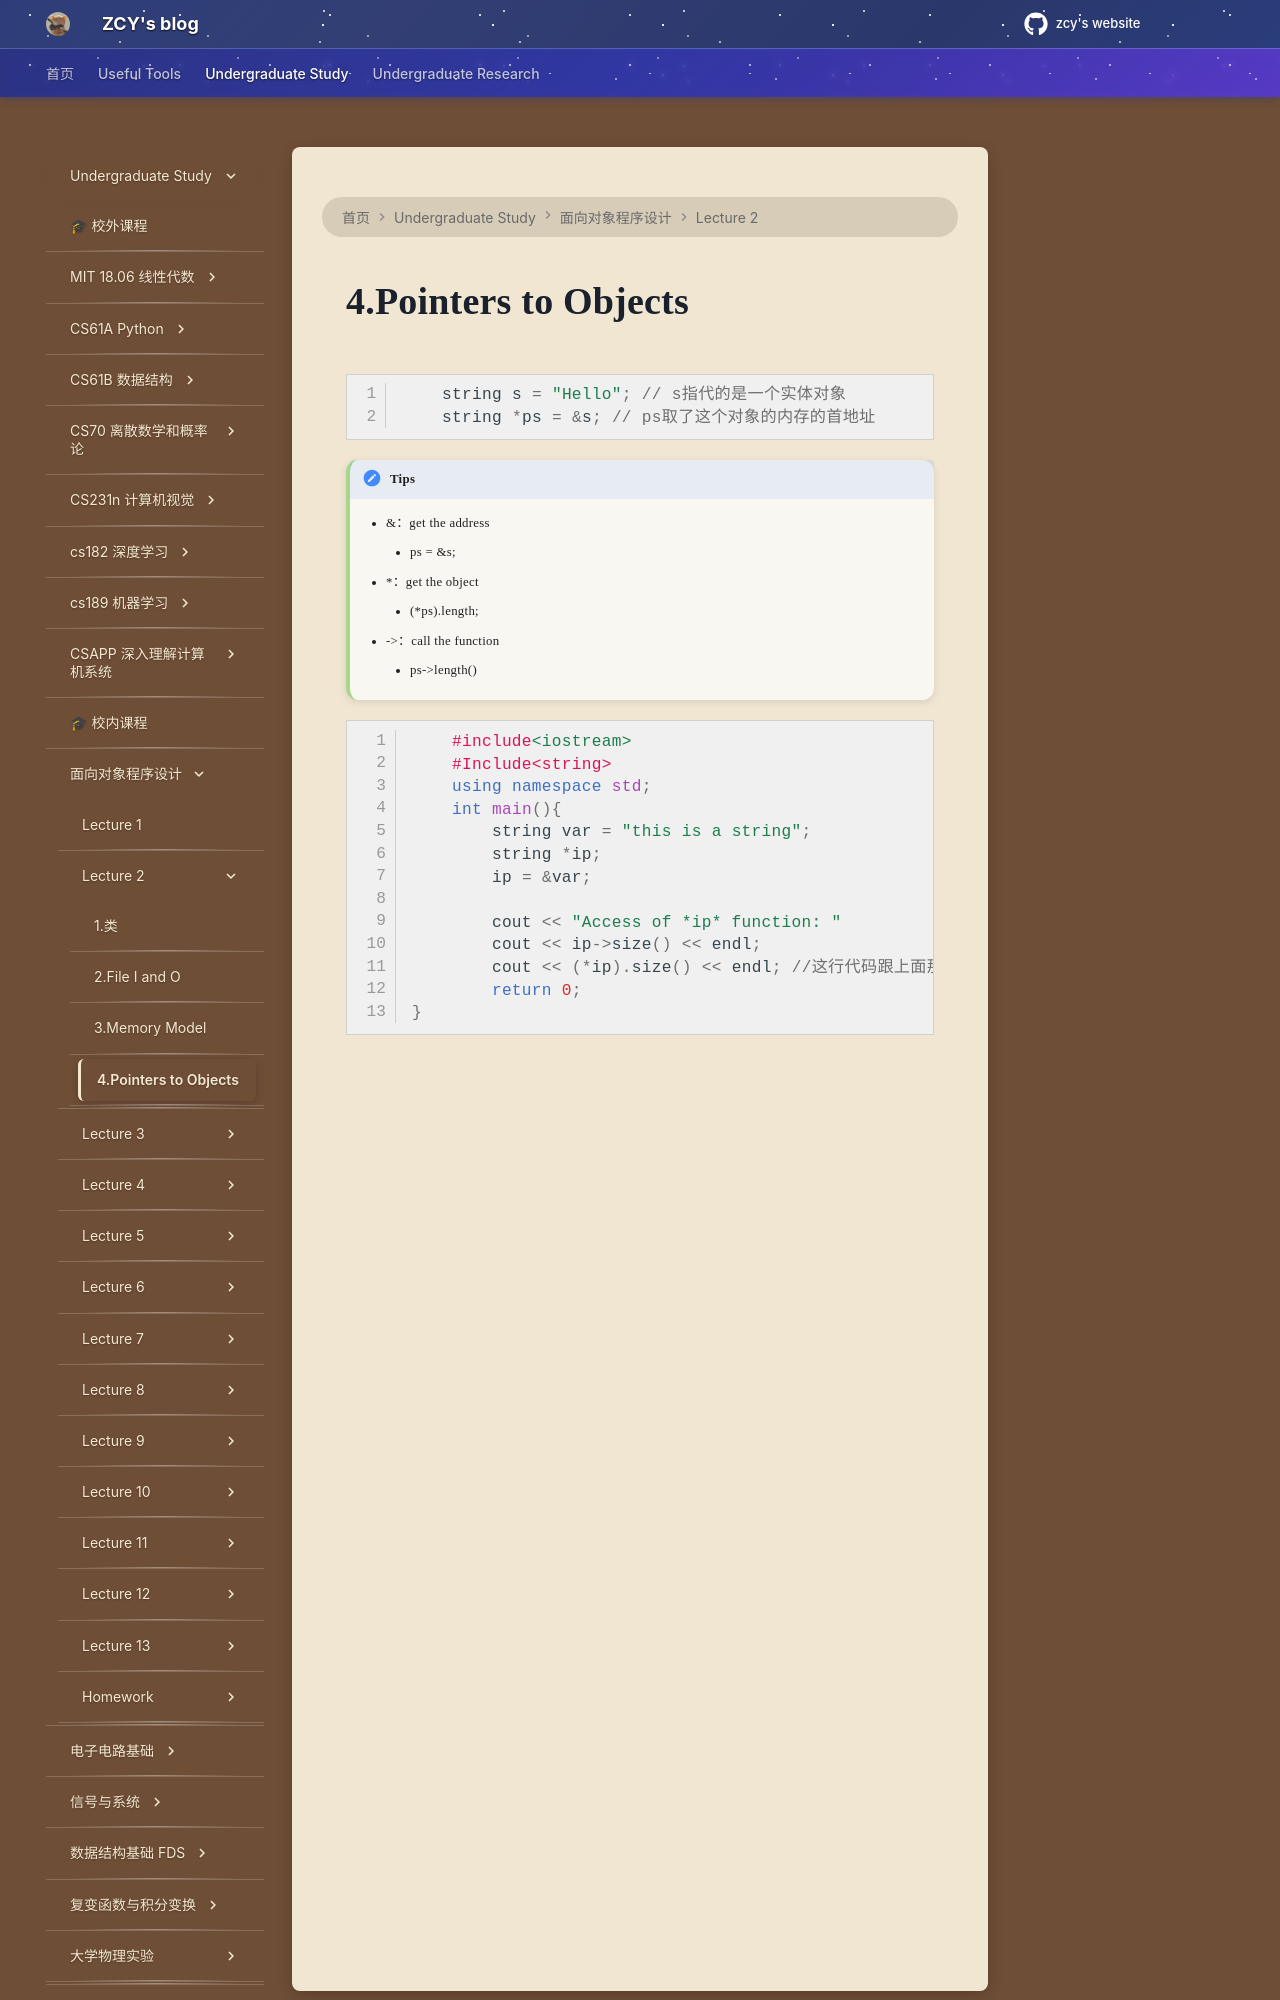

repository: mouchenmou/ZCY-s-website · page: 笔记本/面向对象程序设计/Lecture 2/4.Pointers to Objects/index.html · generator: mkdocs

```c++
    string s = "Hello"; // s指代的是一个实体对象
    string *ps = &s; // ps取了这个对象的内存的首地址
```
!!! tips
    - &：get the address
        - ps = &s;
    - *：get the object
        - (*ps).length;
    - ->：call the function
        - ps->length()
